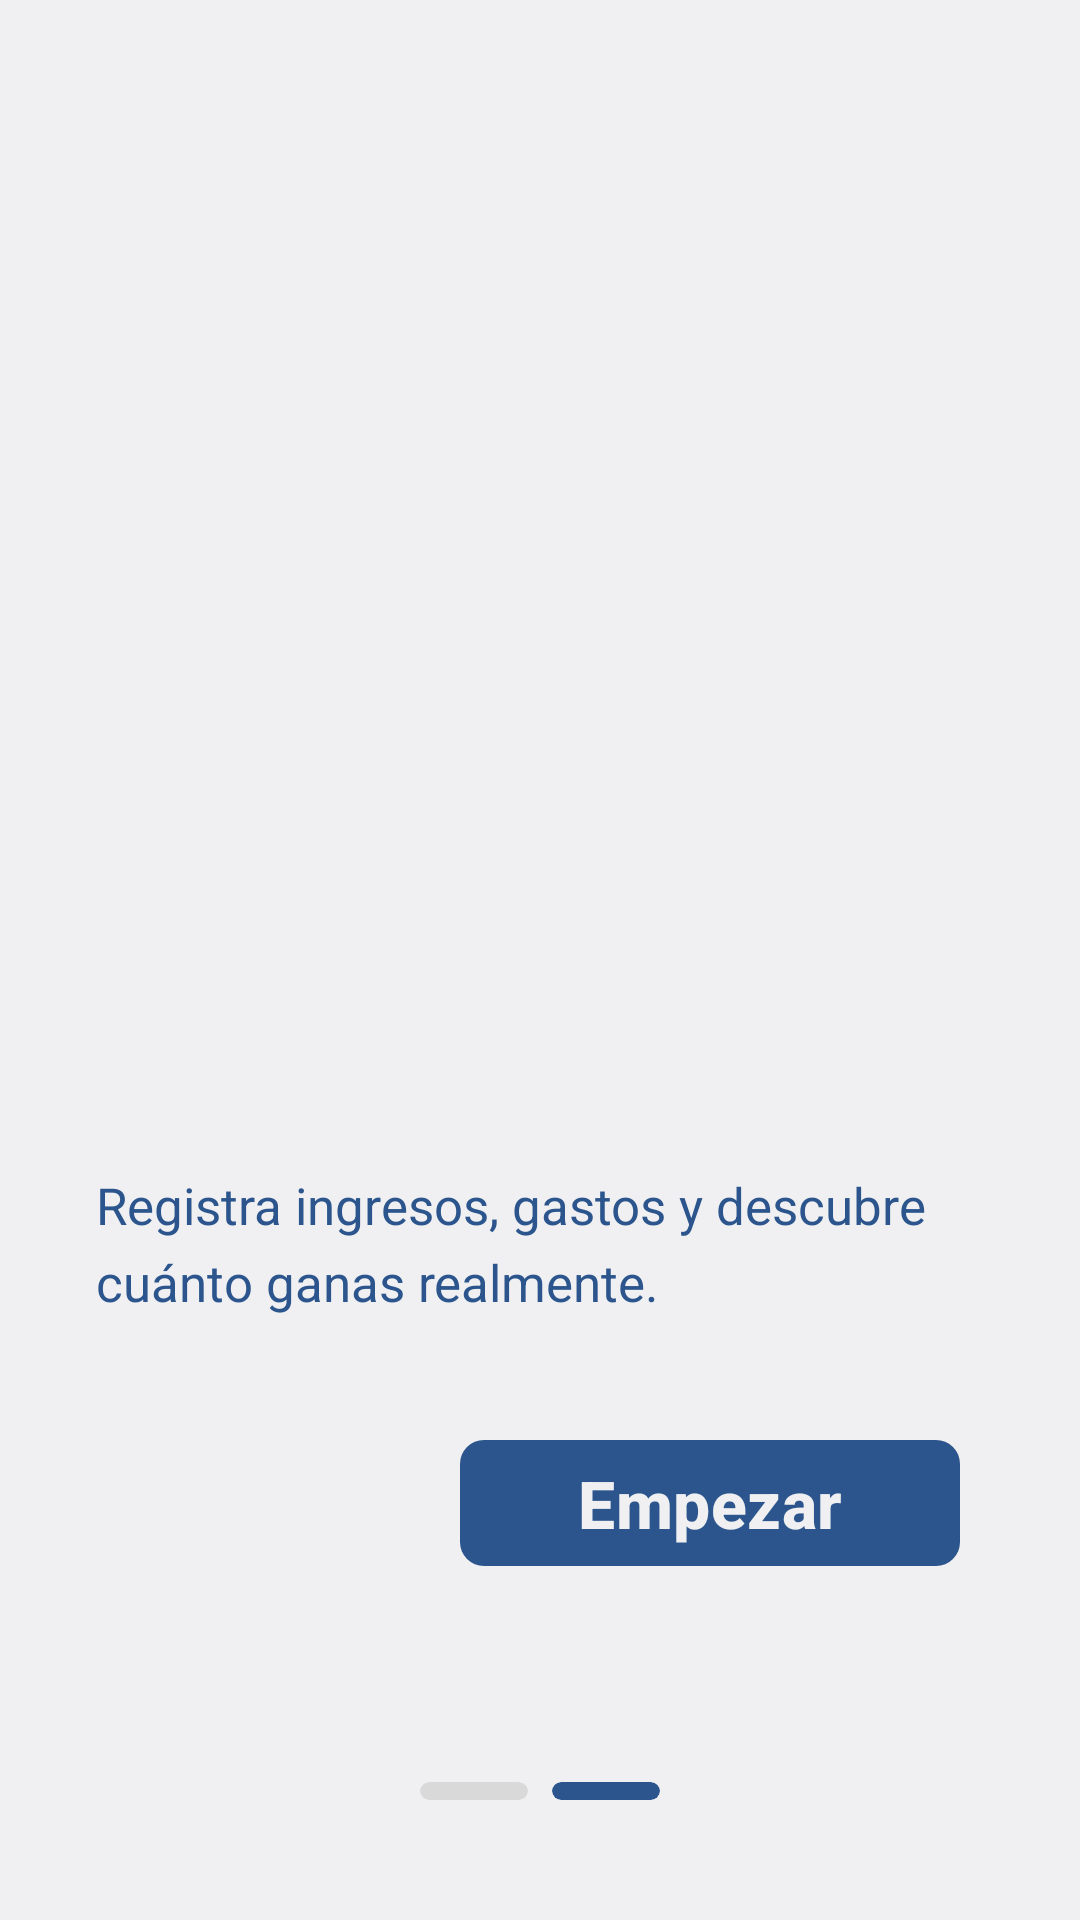

Reconstruct the res/layout file that produces this screen, plus the resources it refers to.
<!-- AndroidManifest.xml: application theme Theme.Finanzas_independientes_app -->
<!-- res/layout/activity_onboarding_two.xml -->
<?xml version="1.0" encoding="utf-8"?>
<androidx.constraintlayout.widget.ConstraintLayout
    xmlns:android="http://schemas.android.com/apk/res/android"
    xmlns:app="http://schemas.android.com/apk/res-auto"
    xmlns:tools="http://schemas.android.com/tools"
    android:layout_width="match_parent"
    android:layout_height="match_parent"
    android:background="#F0F0F2">

    <ImageView
        android:id="@+id/ivOnboardingImageTwo"
        android:layout_width="267dp"
        android:layout_height="265dp"
        android:contentDescription="Ilustración de gráficos o billetera"
        android:src="@drawable/onboarding_two"
        app:layout_constraintBottom_toBottomOf="parent"
        app:layout_constraintEnd_toEndOf="parent"
        app:layout_constraintHorizontal_bias="0.215"
        app:layout_constraintStart_toStartOf="parent"
        app:layout_constraintTop_toTopOf="parent"
        app:layout_constraintVertical_bias="0.313" />

    <TextView
        android:id="@+id/tvWelcomeDescTwo"
        android:layout_width="316dp"
        android:layout_height="54dp"
        android:layout_marginStart="32dp"
        android:layout_marginTop="8dp"
        android:layout_marginEnd="32dp"
        android:lineSpacingExtra="6dp"
        android:text="Registra ingresos, gastos y descubre cuánto ganas realmente."
        android:textAlignment="viewStart"
        android:textColor="#2B558C"
        android:textSize="17sp"
        app:layout_constraintEnd_toEndOf="parent"
        app:layout_constraintHorizontal_bias="0.0"
        app:layout_constraintStart_toStartOf="parent"
        app:layout_constraintTop_toBottomOf="@id/ivOnboardingImageTwo" />

    <com.google.android.material.button.MaterialButton
        android:id="@+id/btnStart"
        android:layout_width="500px"
        android:layout_height="50dp"
        android:layout_marginStart="40dp"
        android:layout_marginEnd="40dp"
        android:layout_marginBottom="68dp"
        android:text="Empezar"
        android:textColor="#F0F0F2"
        android:textSize="22sp"
        android:textStyle="bold"
        app:backgroundTint="#2B558C"
        app:cornerRadius="8dp"
        app:layout_constraintBottom_toTopOf="@id/llIndicatorsTwo"
        app:layout_constraintEnd_toEndOf="parent"
        app:layout_constraintHorizontal_bias="1.0"
        app:layout_constraintStart_toStartOf="parent" />

    <LinearLayout
        android:id="@+id/llIndicatorsTwo"
        android:layout_width="wrap_content"
        android:layout_height="wrap_content"
        android:layout_marginBottom="40dp"
        android:orientation="horizontal"
        app:layout_constraintBottom_toBottomOf="parent"
        app:layout_constraintEnd_toEndOf="parent"
        app:layout_constraintStart_toStartOf="parent">

        <com.google.android.material.card.MaterialCardView
            android:layout_width="36dp"
            android:layout_height="6dp"
            android:layout_marginEnd="8dp"
            app:cardBackgroundColor="#D9D9D9"
            app:cardCornerRadius="3dp"
            app:cardElevation="0dp"
            app:strokeWidth="0dp"/>

        <com.google.android.material.card.MaterialCardView
            android:layout_width="36dp"
            android:layout_height="6dp"
            app:cardBackgroundColor="#2B558C"
            app:cardCornerRadius="3dp"
            app:cardElevation="0dp"
            app:strokeWidth="0dp"/>

    </LinearLayout>

</androidx.constraintlayout.widget.ConstraintLayout>
<!-- resources referenced by this layout -->
<resources>
  <style name="Theme.Finanzas_independientes_app" parent="Base.Theme.Finanzas_independientes_app" />
  <style name="Base.Theme.Finanzas_independientes_app" parent="Theme.Material3.DayNight.NoActionBar">
          <item name="colorPrimary">@color/blue_primary</item>
          <item name="colorOnPrimary">@color/white</item>
          <item name="colorPrimaryContainer">@color/primary_container</item>
          <item name="colorOnPrimaryContainer">@color/on_primary_container</item>
          <item name="colorSecondary">@color/blue_dark</item>
          <item name="colorOnSecondary">@color/white</item>
          <item name="colorSurface">@color/surface</item>
          <item name="colorOnSurface">@color/on_surface</item>
          <item name="colorSurfaceVariant">@color/surface_variant</item>
          <item name="colorOnSurfaceVariant">@color/on_surface_variant</item>
          <item name="colorSurfaceContainer">@color/surface_container</item>
          <item name="android:colorBackground">@color/background</item>
          <item name="colorError">@color/error_red</item>
          <item name="colorOutline">@color/outline</item>
          <item name="colorOutlineVariant">@color/outline_variant</item>
      </style>
  <color name="blue_primary">#4579BC</color>
  <color name="white">#FFFFFF</color>
  <color name="primary_container">#DCE7F3</color>
  <color name="on_primary_container">#0F2942</color>
  <color name="blue_dark">#2B558C</color>
  <color name="surface">#FFFFFF</color>
  <color name="on_surface">#222222</color>
  <color name="surface_variant">#E4E7EC</color>
  <color name="on_surface_variant">#555555</color>
  <color name="surface_container">#E8E9ED</color>
  <color name="background">#E4E7EC</color>
  <color name="error_red">#B00020</color>
  <color name="outline">#C4C4C4</color>
  <color name="outline_variant">#E0E0E0</color>
</resources>
